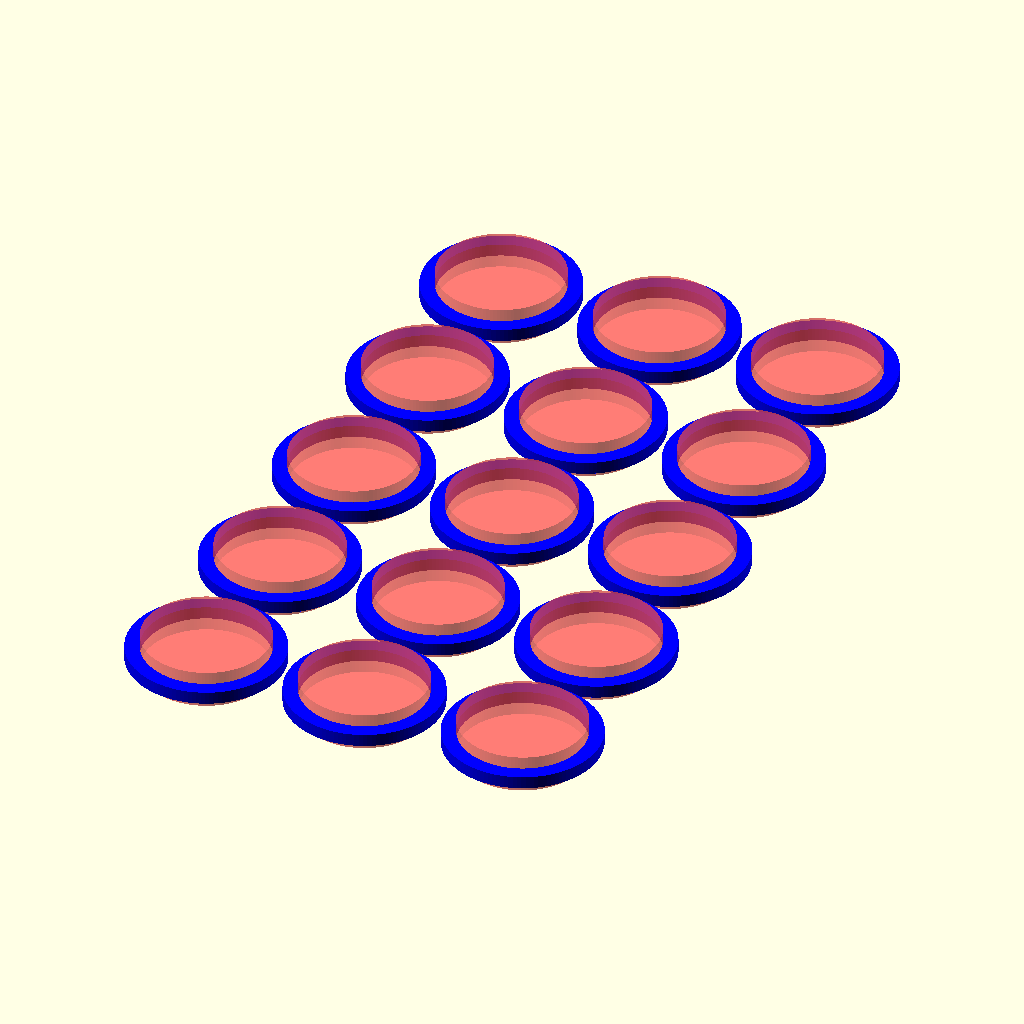
Cell 1 — every parameter at its default value.
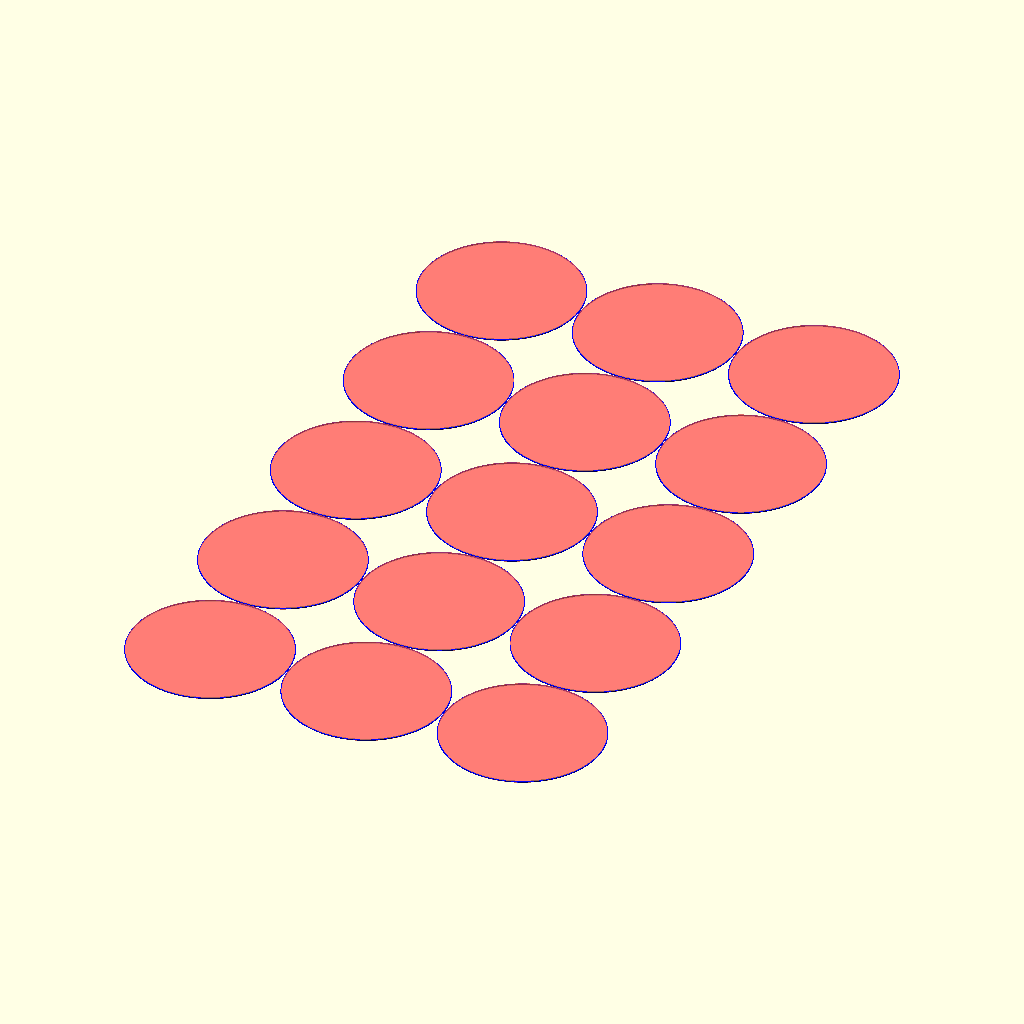
Cell 2: the same model with inner = 540.
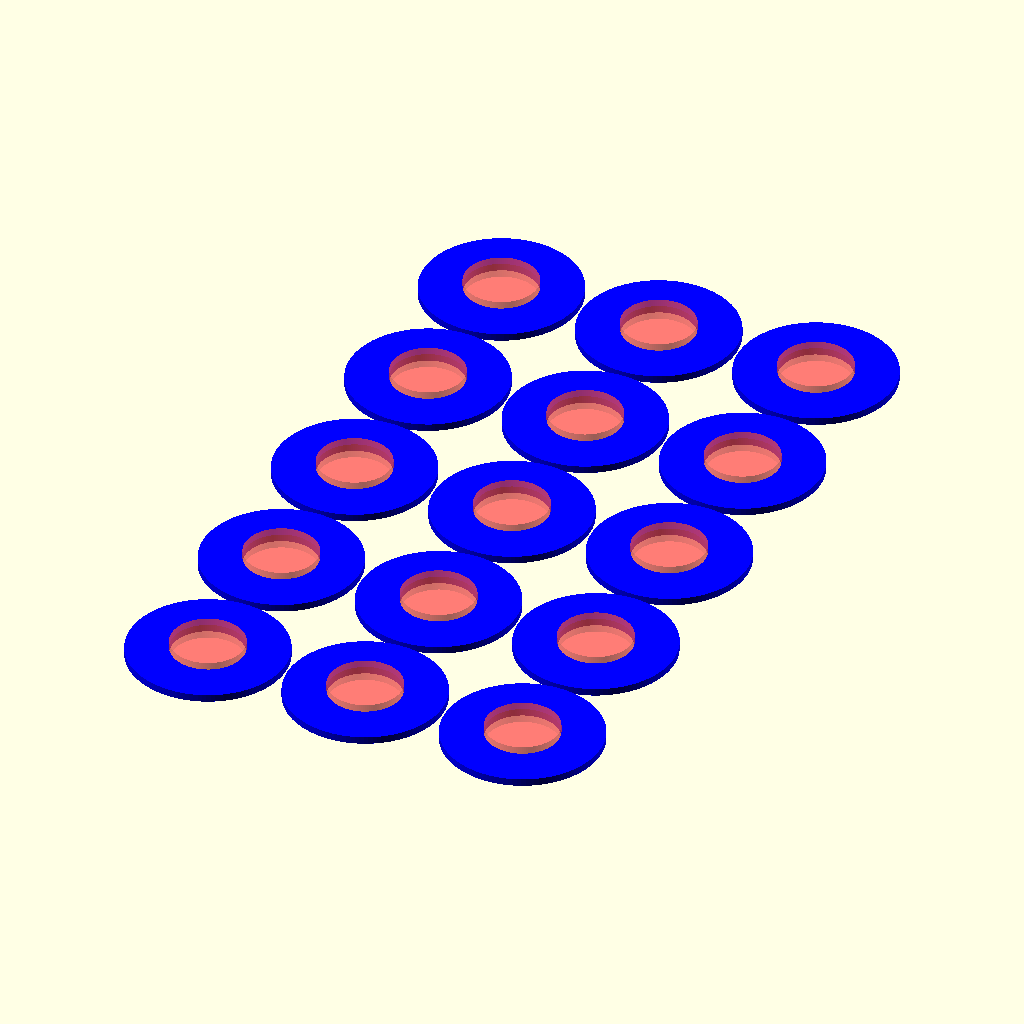
Cell 3: the same model with border = 30.
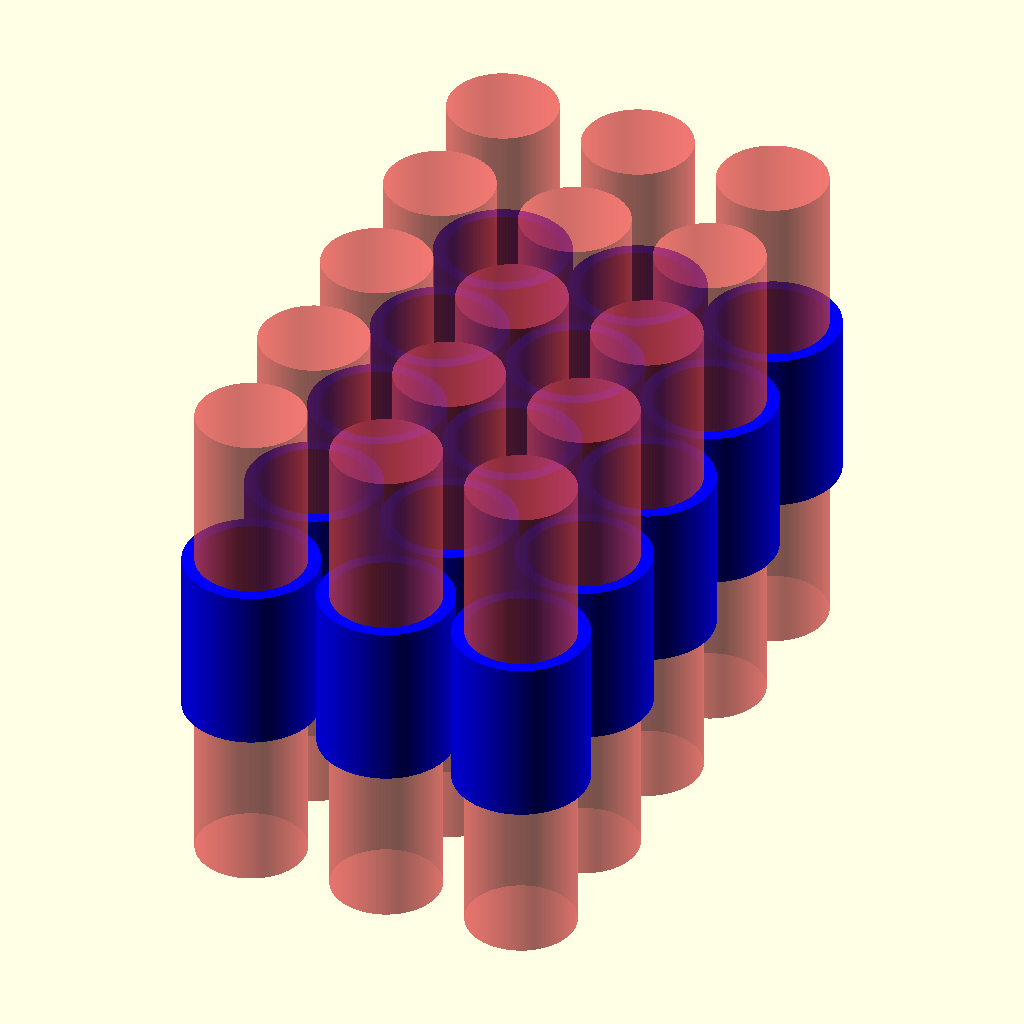
Cell 4: thickness = 40 (everything else at default).
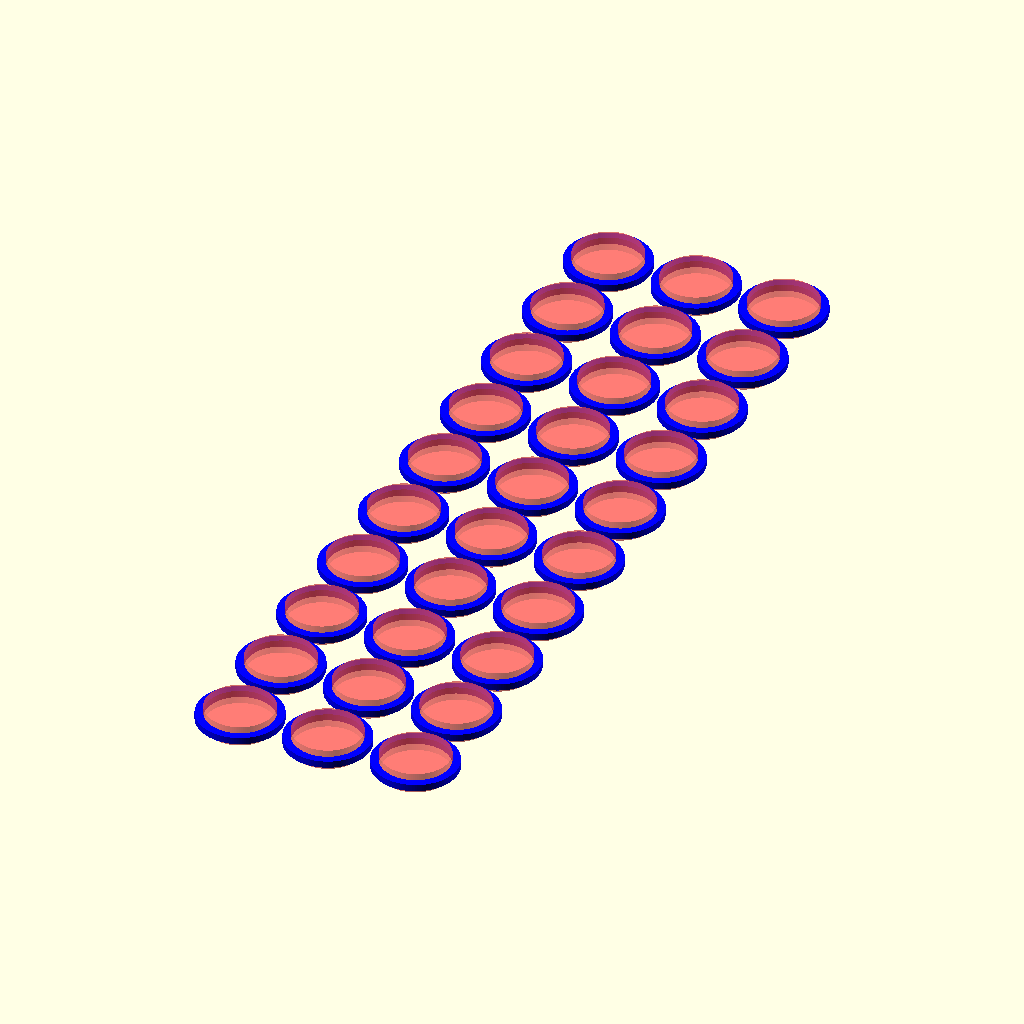
Cell 5: the same model with rows = 10.
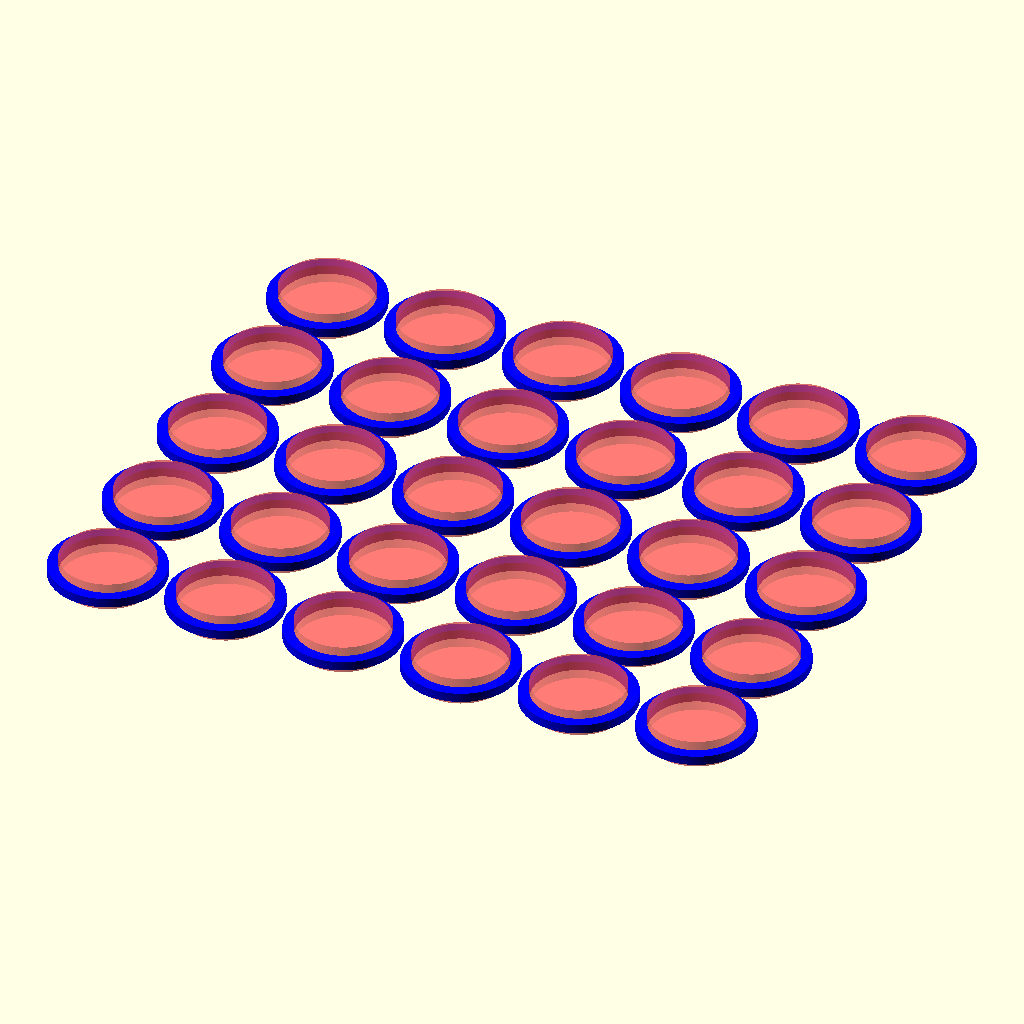
Cell 6: the same model with cols = 6.
The same orthographic view direction (rotation 55°, 0°, 25°; colour scheme Cornfield) for every cell, with the view re-fitted per cell, so scale and position can differ between cells.
The OpenSCAD source (inputs/thingiverse/files/thing-3351057/files/washer-x-y.scad):
// Multiple Customizable Washer
// NIS 12/01/2019
// Version 1.1

// inner diameter in mm
inner = 26; // [0.4:0.1:540]

// border in mm
border = 6; // [0.4:0.1:30]

// thickness in mm
thickness = 2.6;  // [0.2:0.1:40]

// rows
rows = 5;

// cols
cols = 3;

// preview[view:south, tilt:top]

// #######################################################
// based on 953338
// info customizer.makerbot.com/docs 

outer = inner + border;
$fn=120;

module myWasher (inner, outer, thickness) {

    difference() {
        cylinder(d=outer, h=thickness);
        translate([0,0,-thickness]) # cylinder(d=inner, h=thickness*3);
    };
}

// dimensions in mm


for(runY = [0 : rows-1])
    for(runX = [0 : cols-1])
    {
      translate([runX*(2+outer), runY*(2+outer), 0])
      color("blue") myWasher (inner, outer, thickness);
    }
Parameter table extracted from the source (name, type, default, range or options):
inner: number, default 26, range 0.4 to 540, step 0.1
border: number, default 6, range 0.4 to 30, step 0.1
thickness: number, default 2.6, range 0.2 to 40, step 0.1
rows: number, default 5
cols: number, default 3
